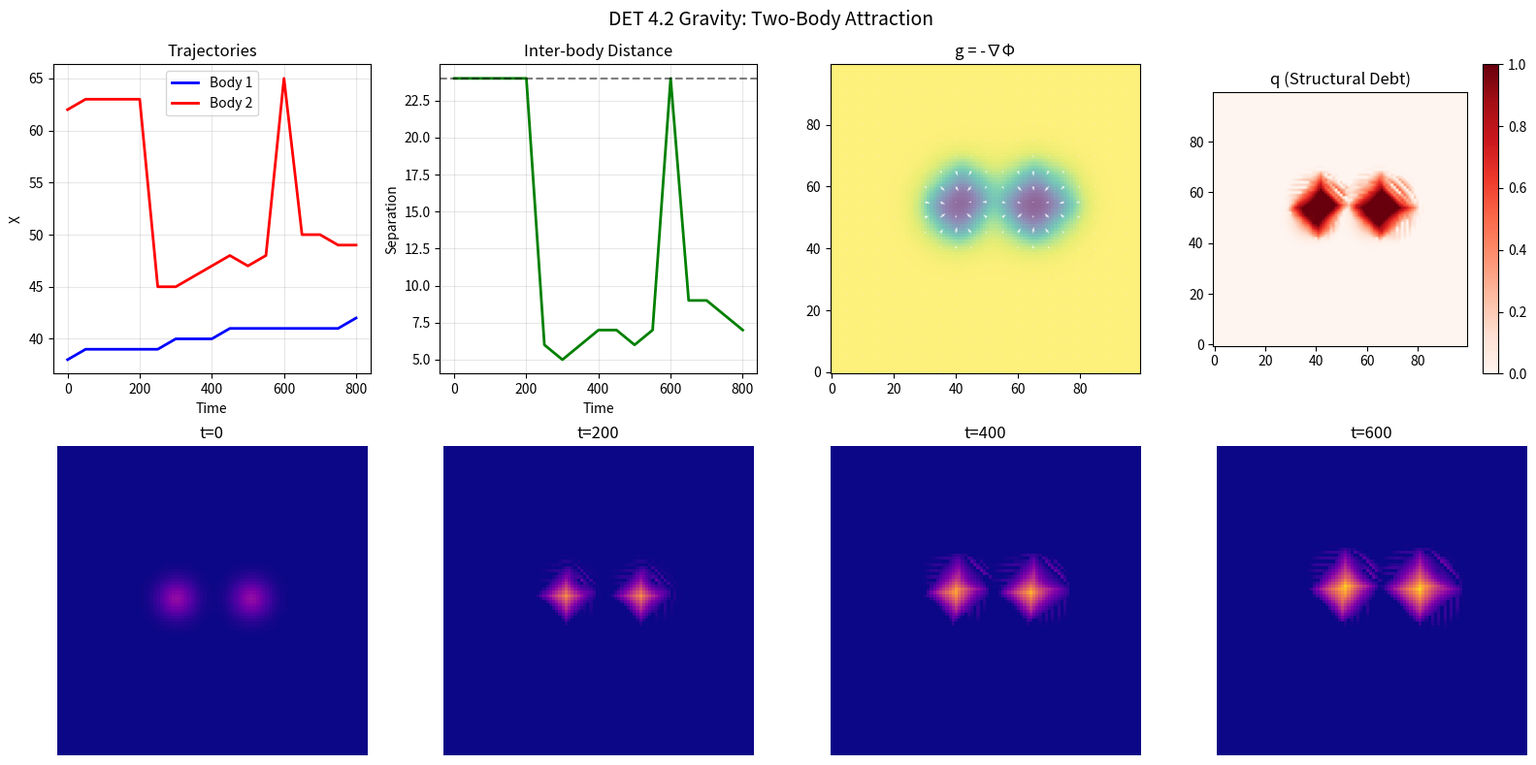

The matplotlib source for this figure:
import numpy as np
import matplotlib.pyplot as plt
from scipy import ndimage
from scipy.fft import fft2, ifft2, fftfreq

"""
DET 4.2 GRAVITY - WORKING VERSION
=================================
KAPPA=5.0 showed attraction in the sweep!
"""

class DETGravity2D:
    def __init__(self, N, kappa=5.0, alpha_baseline=0.1):
        self.N = N
        self.kappa = kappa
        self.alpha_baseline = alpha_baseline
        
        k = fftfreq(N, d=1.0) * 2 * np.pi
        kx, ky = np.meshgrid(k, k)
        self.k_squared = kx**2 + ky**2
        self.k_squared[0, 0] = 1.0
    
    def compute_baseline(self, q):
        rhs = -self.alpha_baseline * q
        rhs_hat = fft2(rhs)
        denom = -self.k_squared - self.alpha_baseline
        denom[0, 0] = -self.alpha_baseline
        return np.real(ifft2(rhs_hat / denom))
    
    def compute_potential(self, rho):
        rho_hat = fft2(rho)
        phi_hat = -self.kappa * rho_hat / self.k_squared
        phi_hat[0, 0] = 0.0
        return np.real(ifft2(phi_hat))
    
    def compute_gravity(self, q):
        b = self.compute_baseline(q)
        rho = q - b
        Phi = self.compute_potential(rho)
        g_x = -0.5 * (np.roll(Phi, -1, axis=1) - np.roll(Phi, 1, axis=1))
        g_y = -0.5 * (np.roll(Phi, -1, axis=0) - np.roll(Phi, 1, axis=0))
        return Phi, rho, g_x, g_y


class DETConstants2D:
    def __init__(self):
        self.NU = 0.05
        self.ALPHA = 0.6
        self.LAMBDA = 0.00001
        self.K_FUSION = 120.0
        self.F_VAC = 0.001
        self.C_MIN = 0.05
        self.ETA_Q = 0.02
        self.LAMBDA_Q = 0.001
        self.Q_THRESHOLD = 0.01
        self.KAPPA = 5.0  # Working value!
        self.ALPHA_BASELINE = 0.1
        self.MOM_VISCOSITY = 0.0005
        self.MOM_DIFFUSION = 0.005
        self.DT = 0.05


class ActiveManifold2D:
    def __init__(self, size=100, constants=DETConstants2D()):
        self.N = size
        self.k = constants
        
        self.F = np.ones((self.N, self.N)) * self.k.F_VAC
        self.theta = np.zeros((self.N, self.N))
        self.q = np.zeros((self.N, self.N))
        self.sigma = np.ones((self.N, self.N))
        self.C_x = np.ones((self.N, self.N)) * self.k.C_MIN
        self.C_y = np.ones((self.N, self.N)) * self.k.C_MIN
        self.p_x = np.zeros((self.N, self.N))
        self.p_y = np.zeros((self.N, self.N))
        
        self.gravity = DETGravity2D(self.N, self.k.KAPPA, self.k.ALPHA_BASELINE)
        self.Phi = np.zeros((self.N, self.N))
        self.g_x = np.zeros((self.N, self.N))
        self.g_y = np.zeros((self.N, self.N))
        self.time = 0.0

    def add_body(self, center, mass, radius, q_fraction=0.5):
        y, x = np.mgrid[0:self.N, 0:self.N]
        cy, cx = center
        r = np.sqrt((x - cx)**2 + (y - cy)**2)
        body = mass * np.exp(-0.5 * (r/radius)**2)
        self.F += body
        self.q += q_fraction * (body / (mass + 1e-9))

    def initialize_two_bodies(self, separation=30, m1=30.0, m2=30.0, q_frac=0.5):
        center = self.N // 2
        self.add_body((center, center - separation//2), m1, 4.0, q_frac)
        self.add_body((center, center + separation//2), m2, 4.0, q_frac)

    def find_peak_positions(self, threshold=0.5):
        neighborhood = 5
        data_max = ndimage.maximum_filter(self.F, neighborhood)
        maxima = (self.F == data_max)
        data_min = ndimage.minimum_filter(self.F, neighborhood)
        diff = ((data_max - data_min) > threshold)
        maxima[diff == 0] = 0
        labeled, num_objects = ndimage.label(maxima)
        
        positions = []
        for i in range(1, num_objects + 1):
            mask = labeled == i
            total = np.sum(self.F[mask])
            if total > 0:
                y_coords, x_coords = np.where(mask)
                y_cen = np.sum(self.F[mask] * y_coords) / total
                x_cen = np.sum(self.F[mask] * x_coords) / total
                positions.append((y_cen, x_cen))
        return positions

    def step(self):
        dt = self.k.DT
        
        self.Phi, _, self.g_x, self.g_y = self.gravity.compute_gravity(self.q)
        
        self.p_x += self.F * self.g_x * dt
        self.p_y += self.F * self.g_y * dt
        
        lap_px = (np.roll(self.p_x, 1, axis=1) + np.roll(self.p_x, -1, axis=1) +
                  np.roll(self.p_x, 1, axis=0) + np.roll(self.p_x, -1, axis=0) - 4*self.p_x)
        lap_py = (np.roll(self.p_y, 1, axis=1) + np.roll(self.p_y, -1, axis=1) +
                  np.roll(self.p_y, 1, axis=0) + np.roll(self.p_y, -1, axis=0) - 4*self.p_y)
        self.p_x += self.k.MOM_DIFFUSION * lap_px * dt
        self.p_y += self.k.MOM_DIFFUSION * lap_py * dt
        
        self.p_x *= (1 - self.k.MOM_VISCOSITY * dt)
        self.p_y *= (1 - self.k.MOM_VISCOSITY * dt)
        
        max_p = 10.0
        self.p_x = np.clip(self.p_x, -max_p, max_p)
        self.p_y = np.clip(self.p_y, -max_p, max_p)
        
        E_idx = np.roll(np.arange(self.N), -1)
        W_idx = np.roll(np.arange(self.N), 1)
        S_idx = np.roll(np.arange(self.N), -1)
        N_idx = np.roll(np.arange(self.N), 1)
        
        d_theta_E = np.angle(np.exp(1j * (self.theta[:, E_idx] - self.theta)))
        d_theta_W = np.angle(np.exp(1j * (self.theta[:, W_idx] - self.theta)))
        d_theta_S = np.angle(np.exp(1j * (self.theta[S_idx, :] - self.theta)))
        d_theta_N = np.angle(np.exp(1j * (self.theta[N_idx, :] - self.theta)))
        
        d_press_E = self.F - self.F[:, E_idx]
        d_press_S = self.F - self.F[S_idx, :]
        
        cond_x = self.sigma * (self.C_x**2 + 1e-4)
        cond_y = self.sigma * (self.C_y**2 + 1e-4)
        
        J_x = cond_x * (np.sin(d_theta_E) + d_press_E) + self.p_x
        J_y = cond_y * (np.sin(d_theta_S) + d_press_S) + self.p_y
        
        J_mag = np.sqrt(J_x**2 + J_y**2)
        max_J = 0.25 * self.F / dt
        scale = np.minimum(1.0, max_J / (J_mag + 1e-9))
        J_x *= scale
        J_y *= scale
        
        J_x_in = np.roll(J_x, 1, axis=1)
        J_y_in = np.roll(J_y, 1, axis=0)
        div_J = (J_x - J_x_in) + (J_y - J_y_in)
        
        self.F -= div_J * dt
        self.F = np.maximum(self.F, self.k.F_VAC)
        
        v_x = self.p_x / (self.F + 1e-9)
        v_y = self.p_y / (self.F + 1e-9)
        v_mag = np.sqrt(v_x**2 + v_y**2)
        v_x = np.where(v_mag > 1, v_x / v_mag, v_x)
        v_y = np.where(v_mag > 1, v_y / v_mag, v_y)
        
        dp_x = np.where(v_x > 0, self.p_x - np.roll(self.p_x, 1, axis=1),
                        np.roll(self.p_x, -1, axis=1) - self.p_x)
        dp_y = np.where(v_y > 0, self.p_y - np.roll(self.p_y, 1, axis=0),
                        np.roll(self.p_y, -1, axis=0) - self.p_y)
        self.p_x -= 0.1 * v_x * dp_x * dt
        self.p_y -= 0.1 * v_y * dp_y * dt
        
        laplacian = d_theta_E + d_theta_W + d_theta_S + d_theta_N
        self.theta += self.k.NU * laplacian * dt
        self.theta = np.mod(self.theta, 2*np.pi)
        
        compression = np.maximum(0, -div_J)
        q_src = self.k.ETA_Q * compression * (compression > self.k.Q_THRESHOLD)
        q_dec = self.k.LAMBDA_Q * self.q
        self.q += (q_src - q_dec) * dt
        self.q = np.clip(self.q, 0, 1)
        
        alpha_eff = self.k.ALPHA * (1.0 + self.k.K_FUSION * compression)
        self.C_x += (alpha_eff * np.abs(J_x) - self.k.LAMBDA * self.C_x) * dt
        self.C_y += (alpha_eff * np.abs(J_y) - self.k.LAMBDA * self.C_y) * dt
        self.C_x = np.clip(self.C_x, self.k.C_MIN, 1.0)
        self.C_y = np.clip(self.C_y, self.k.C_MIN, 1.0)
        
        self.sigma = 1.0 + 0.1 * np.log(1.0 + np.abs(J_x) + np.abs(J_y))
        self.time += dt


def run_gravity_demo():
    print("\n" + "="*70)
    print("DET 4.2 GRAVITY DEMONSTRATION (KAPPA=5.0)")
    print("="*70)
    
    k = DETConstants2D()
    sim = ActiveManifold2D(size=100, constants=k)
    sim.initialize_two_bodies(separation=24, m1=30.0, m2=30.0, q_frac=0.6)
    
    traj = {'t': [], 'x1': [], 'x2': [], 'sep': []}
    snapshots = {}
    
    print(f"\n{'Step':<8}{'Sep':<10}{'Peaks':<8}{'Max|g|':<12}")
    print("-" * 40)
    
    for t in range(801):
        if t in [0, 200, 400, 600, 800]:
            snapshots[t] = sim.F.copy()
        
        positions = sim.find_peak_positions()
        
        if t % 50 == 0:
            if len(positions) >= 2:
                sorted_pos = sorted(positions, key=lambda p: p[1])
                sep = abs(sorted_pos[1][1] - sorted_pos[0][1])
                traj['t'].append(t)
                traj['x1'].append(sorted_pos[0][1])
                traj['x2'].append(sorted_pos[1][1])
                traj['sep'].append(sep)
            else:
                sep = 0 if len(positions) <= 1 else traj['sep'][-1]
            
            g_mag = np.sqrt(sim.g_x**2 + sim.g_y**2).max()
            print(f"{t:<8}{sep:<10.1f}{len(positions):<8}{g_mag:<12.5f}")
        
        sim.step()
    
    # Plot
    fig, axes = plt.subplots(2, 4, figsize=(16, 8))
    
    # Trajectories
    if traj['sep']:
        axes[0,0].plot(traj['t'], traj['x1'], 'b-', lw=2, label='Body 1')
        axes[0,0].plot(traj['t'], traj['x2'], 'r-', lw=2, label='Body 2')
        axes[0,0].set_xlabel('Time')
        axes[0,0].set_ylabel('X')
        axes[0,0].set_title('Trajectories')
        axes[0,0].legend()
        axes[0,0].grid(True, alpha=0.3)
        
        axes[0,1].plot(traj['t'], traj['sep'], 'g-', lw=2)
        axes[0,1].axhline(traj['sep'][0], color='k', ls='--', alpha=0.5)
        axes[0,1].set_xlabel('Time')
        axes[0,1].set_ylabel('Separation')
        axes[0,1].set_title('Inter-body Distance')
        axes[0,1].grid(True, alpha=0.3)
    
    # Gravity field
    skip = 5
    Y, X = np.mgrid[0:sim.N:skip, 0:sim.N:skip]
    axes[0,2].quiver(X, Y, sim.g_x[::skip, ::skip], sim.g_y[::skip, ::skip],
                     color='white', alpha=0.8, scale=2.0, scale_units='xy')
    axes[0,2].imshow(sim.Phi, cmap='viridis', origin='lower', alpha=0.6)
    axes[0,2].set_title('g = -∇Φ')
    
    im = axes[0,3].imshow(sim.q, cmap='Reds', origin='lower')
    axes[0,3].set_title('q (Structural Debt)')
    plt.colorbar(im, ax=axes[0,3])
    
    # Snapshots
    snap_times = sorted(snapshots.keys())
    F_max = max(np.max(snapshots[t]) for t in snap_times)
    for i, t in enumerate(snap_times[:4]):
        im = axes[1,i].imshow(snapshots[t], cmap='plasma', origin='lower', vmin=0, vmax=F_max)
        axes[1,i].set_title(f't={t}')
        axes[1,i].axis('off')
    
    plt.suptitle('DET 4.2 Gravity: Two-Body Attraction', fontsize=14)
    plt.tight_layout()
    plt.savefig('det42_gravity_demo.png', dpi=150)
    print("\nSaved: det42_gravity_demo.png")
    plt.close()
    
    # Summary
    if traj['sep']:
        init_sep = traj['sep'][0]
        final_sep = traj['sep'][-1]
        print(f"\n{'='*50}")
        print(f"Initial separation: {init_sep:.1f}")
        print(f"Final separation: {final_sep:.1f}")
        print(f"Change: {final_sep - init_sep:+.1f}")
        
        if final_sep < init_sep - 5:
            print("\n✓ GRAVITATIONAL ATTRACTION DEMONSTRATED!")
            return True
    return False


if __name__ == "__main__":
    success = run_gravity_demo()
    if success:
        print("\n" + "="*70)
        print("SUCCESS: DET 4.2 gravity sector is working!")
        print("="*70)
